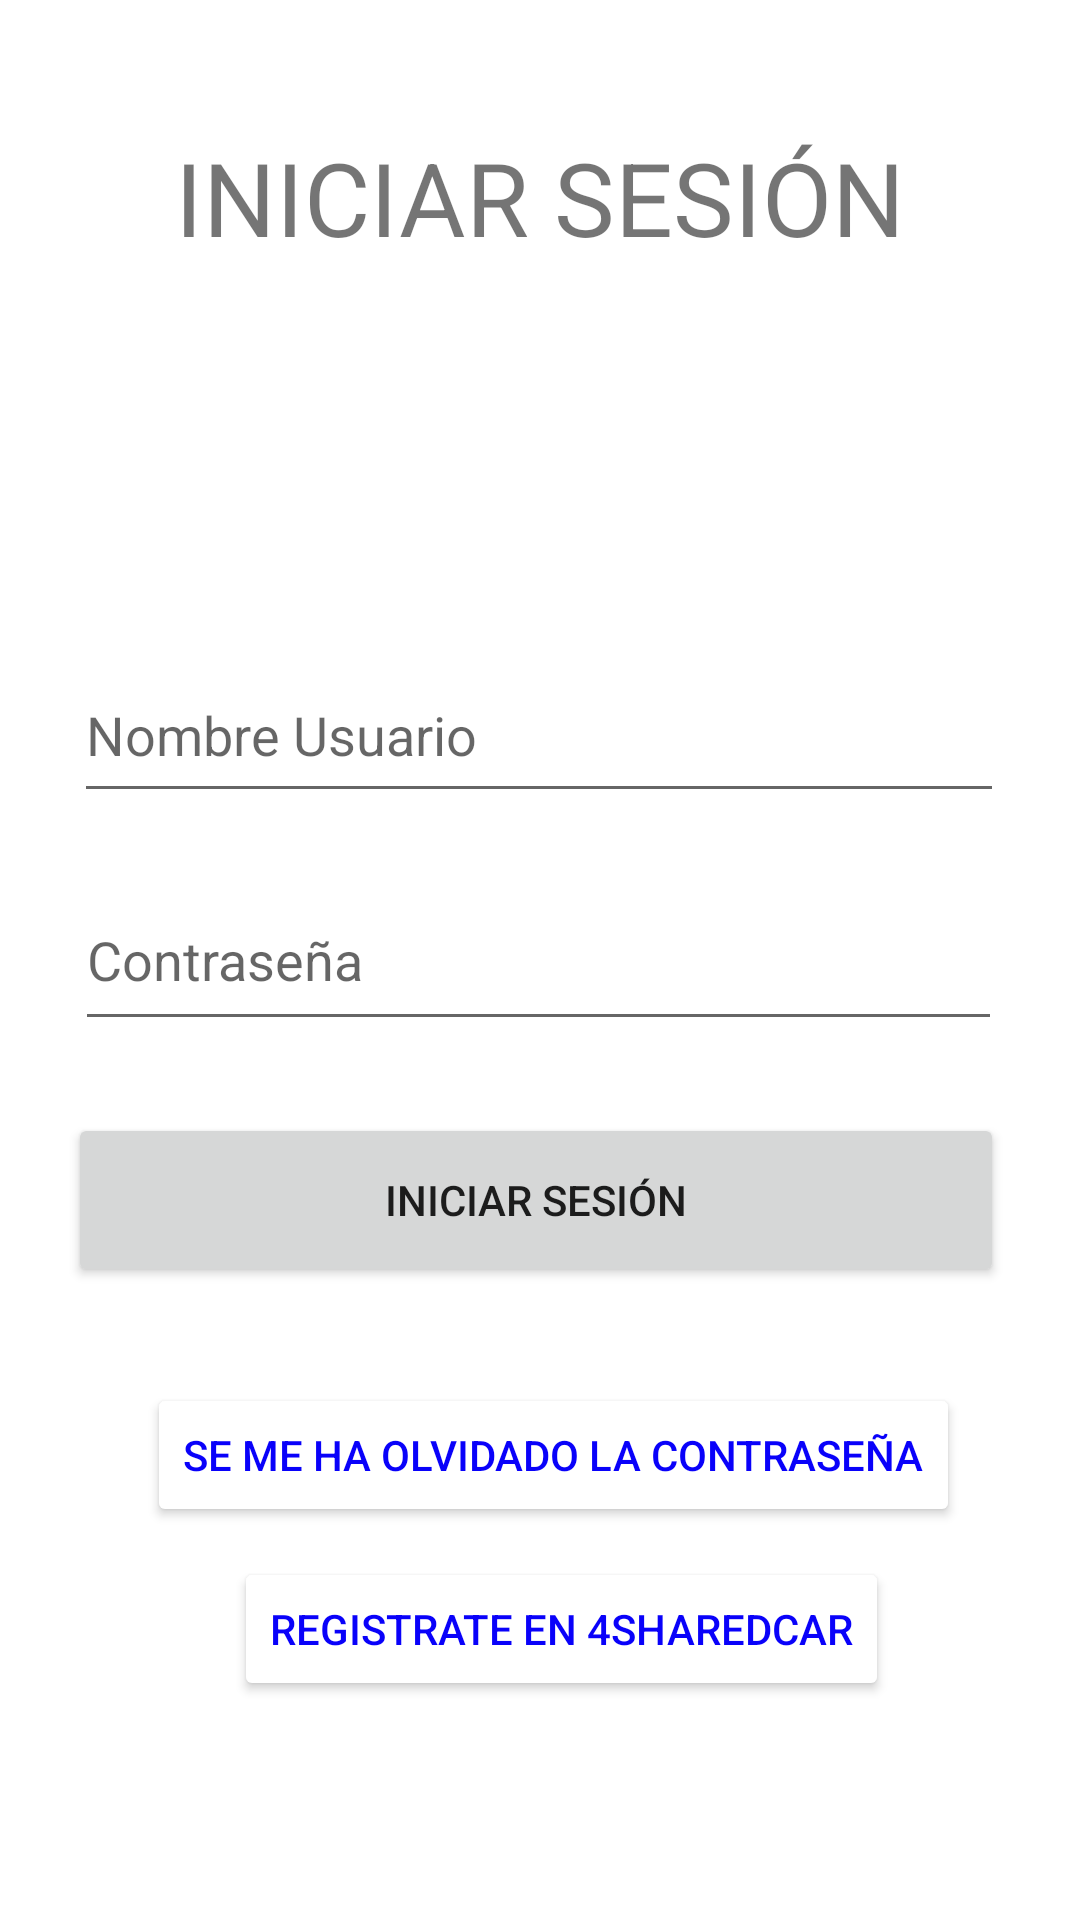

Produce the Android XML layout that renders to this screen, including the resource entries it uses.
<!-- AndroidManifest.xml: application theme Theme.4SharedCars -->
<!-- res/layout/activity_iniciar_sesion.xml -->
<?xml version="1.0" encoding="utf-8"?>
<androidx.constraintlayout.widget.ConstraintLayout xmlns:android="http://schemas.android.com/apk/res/android"
    xmlns:app="http://schemas.android.com/apk/res-auto"
    xmlns:tools="http://schemas.android.com/tools"
    android:layout_width="match_parent"
    android:layout_height="match_parent"
    tools:context=".activites.IniciarSesion">


    <TextView
        android:id="@+id/textView2"
        android:layout_width="wrap_content"
        android:layout_height="wrap_content"
        android:layout_marginBottom="32dp"
        android:text="@string/iniciarsesion"
        android:textSize="34sp"
        app:layout_constraintBottom_toTopOf="@+id/imageView"
        app:layout_constraintEnd_toEndOf="parent"
        app:layout_constraintStart_toStartOf="parent" />

    <Button
        android:id="@+id/btnInciarSesion"
        android:layout_width="312dp"
        android:layout_height="58dp"
        android:layout_marginTop="24dp"
        android:text="@string/iniciarsesion"
        app:layout_constraintBottom_toBottomOf="parent"
        app:layout_constraintEnd_toEndOf="parent"
        app:layout_constraintHorizontal_bias="0.474"
        app:layout_constraintStart_toStartOf="parent"
        app:layout_constraintTop_toBottomOf="@+id/txtContrasenaInicioSesion"
        app:layout_constraintVertical_bias="0.0" />

    <EditText
        android:id="@+id/txtNombreUsuarioInicioSesion"
        android:layout_width="310dp"
        android:layout_height="55dp"
        android:ems="10"
        android:hint="@string/nombreusu"
        android:inputType="textPersonName"
        app:layout_constraintBottom_toTopOf="@+id/txtContrasenaInicioSesion"
        app:layout_constraintEnd_toEndOf="parent"
        app:layout_constraintHorizontal_bias="0.495"
        app:layout_constraintStart_toStartOf="parent"
        app:layout_constraintTop_toBottomOf="@+id/imageView"
        app:layout_constraintVertical_bias="0.547" />

    <EditText
        android:id="@+id/txtContrasenaInicioSesion"
        android:layout_width="309dp"
        android:layout_height="57dp"
        android:layout_marginTop="96dp"
        android:ems="10"
        android:hint="@string/contrasena"
        android:inputType="textPassword"
        app:layout_constraintBottom_toBottomOf="parent"
        app:layout_constraintEnd_toEndOf="parent"
        app:layout_constraintHorizontal_bias="0.49"
        app:layout_constraintStart_toStartOf="parent"
        app:layout_constraintTop_toBottomOf="@+id/imageView"
        app:layout_constraintVertical_bias="0.002" />

    <Button
        android:id="@+id/btnOlvidoContrasenaIniciarSesion"
        android:layout_width="wrap_content"
        android:layout_height="wrap_content"
        android:layout_marginTop="32dp"
        android:backgroundTint="@color/icons"
        android:text="Se me ha olvidado la contraseña"
        android:textColor="@color/link"
        app:layout_constraintBottom_toBottomOf="parent"
        app:layout_constraintEnd_toEndOf="parent"
        app:layout_constraintHorizontal_bias="0.549"
        app:layout_constraintStart_toStartOf="parent"
        app:layout_constraintTop_toBottomOf="@+id/btnInciarSesion"
        app:layout_constraintVertical_bias="0.0" />

    <Button
        android:id="@+id/btnRegistroIniciarSesion"
        android:layout_width="wrap_content"
        android:layout_height="wrap_content"
        android:backgroundTint="@color/icons"
        android:text="Registrate en 4SharedCar"
        android:textColor="@color/link"
        app:layout_constraintBottom_toBottomOf="parent"
        app:layout_constraintEnd_toEndOf="parent"
        app:layout_constraintHorizontal_bias="0.551"
        app:layout_constraintStart_toStartOf="parent"
        app:layout_constraintTop_toBottomOf="@+id/btnOlvidoContrasenaIniciarSesion"
        app:layout_constraintVertical_bias="0.122" />

    <ImageView
        android:id="@+id/imageView"
        android:layout_width="138dp"
        android:layout_height="73dp"
        app:layout_constraintBottom_toBottomOf="parent"
        app:layout_constraintEnd_toEndOf="parent"
        app:layout_constraintHorizontal_bias="0.498"
        app:layout_constraintStart_toStartOf="parent"
        app:layout_constraintTop_toTopOf="parent"
        app:layout_constraintVertical_bias="0.212"
        tools:srcCompat="@drawable/icono" />

</androidx.constraintlayout.widget.ConstraintLayout>
<!-- resources referenced by this layout -->
<resources>
  <color name="icons">#FFFFFF</color>
  <color name="link">#0901FA</color>
  <!-- drawable icono: png bitmap (drawable, 44248 bytes) -->
  <string name="contrasena">Contraseña</string>
  <string name="iniciarsesion">INICIAR SESIÓN</string>
  <string name="nombreusu">Nombre Usuario</string>
  <style name="Theme.4SharedCars" parent="Theme.MaterialComponents.DayNight.DarkActionBar">
          
          <item name="colorPrimary">@color/purple_500</item>
          <item name="colorPrimaryVariant">@color/purple_700</item>
          <item name="colorOnPrimary">@color/white</item>
          
          <item name="colorSecondary">@color/teal_200</item>
          <item name="colorSecondaryVariant">@color/teal_700</item>
          <item name="colorOnSecondary">@color/black</item>
          
          <item name="android:statusBarColor" tools:targetApi="l">?attr/colorPrimaryVariant</item>
          
      </style>
  <!-- not gathered from this repository: default colours our renderer supplied (Android Studio template values) -->
  <color name="purple_500">#FF6200EE</color>
  <color name="purple_700">#FF3700B3</color>
  <color name="teal_200">#FF03DAC5</color>
  <color name="teal_700">#FF018786</color>
  <color name="black">#FF000000</color>
  <color name="white">#FFFFFFFF</color>
</resources>
